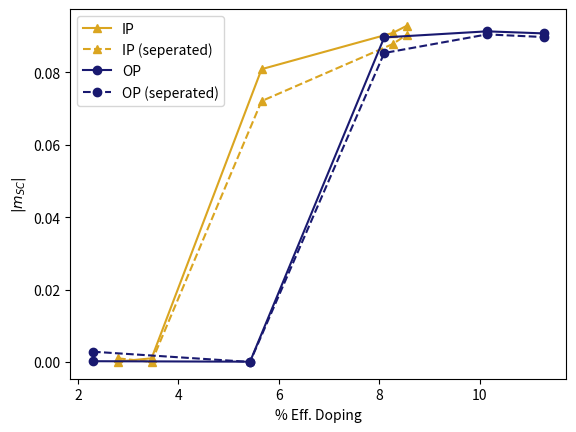

Write the Python code that produced this figure.
import matplotlib.pyplot as plt
import numpy as np

eff_dop_i = np.array([2.8, 3.4677168, 5.65847639, 8.26775846, 8.54520343])
eff_dop_e = np.array([2.3, 5.428927, 8.1015256, 10.14835008, 11.28090702])

coef_i = abs(np.array([0.000103306, -0.0009976704265392772, -0.080911916, -0.09090267, -0.092865159]))
coef_e = abs(np.array([0.000195955, -6.731532374127056e-05, -0.089689408, -0.091366085, -0.090797264]))

old_coef_i = abs(np.array([0.00098891, 0., 0.07209275, 0.0878354, 0.09039749]))
old_coef_e = abs(np.array([0.00282208, 0., 0.0853819, 0.09052051, 0.08978711]))

inside = True
outsie = True

if inside:
    plt.plot(eff_dop_i, coef_i, marker = '^', label = 'IP', color = 'goldenrod')
    plt.plot(eff_dop_i, old_coef_i, marker = '^', linestyle = 'dashed', label = 'IP (seperated)', color = 'goldenrod')

if outsie:
    plt.plot(eff_dop_e, coef_e, marker = 'o', label = 'OP', color = 'midnightblue')
    plt.plot(eff_dop_e, old_coef_e, marker = 'o', linestyle = 'dashed', label = 'OP (seperated)', color = 'midnightblue')

plt.xlabel('%'+ ' Eff. Doping')
plt.ylabel('$|m_{SC}|$')
plt.legend()
plt.show()